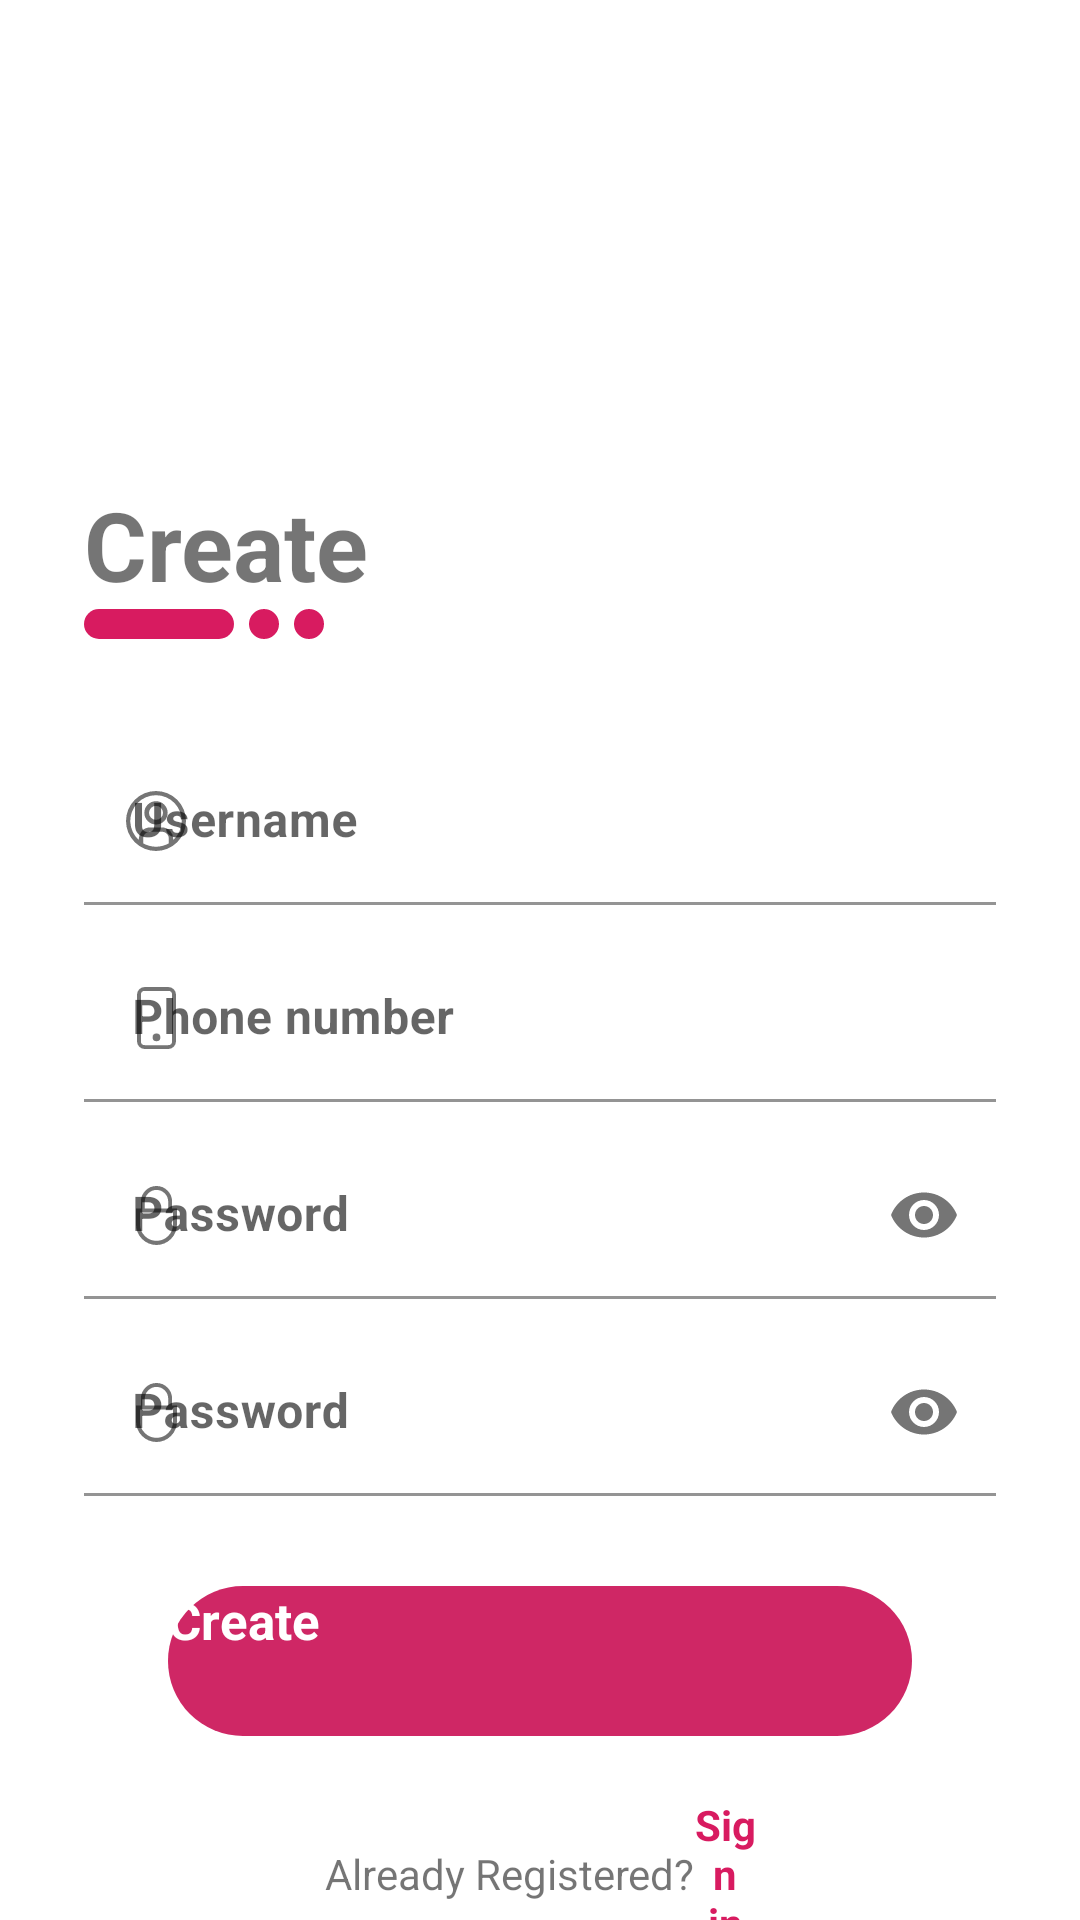

Layout XML and referenced resources for this Android screen:
<!-- AndroidManifest.xml: application theme Theme.MuliPati -->
<!-- res/layout/fragment_register.xml -->
<?xml version="1.0" encoding="utf-8"?>
<layout xmlns:android="http://schemas.android.com/apk/res/android"
    xmlns:tools="http://schemas.android.com/tools"
    xmlns:app="http://schemas.android.com/apk/res-auto">

    <androidx.constraintlayout.widget.ConstraintLayout
    android:layout_width="match_parent"
    android:layout_height="match_parent"
    tools:context=".ui.auth.RegisterFragment">

    <ImageView
        android:layout_width="25dp"
        android:layout_height="25dp"
        android:layout_marginStart="28dp"
        android:layout_marginTop="32dp"
        android:src="@drawable/ic_arrow_back"
        app:layout_constraintStart_toStartOf="parent"
        app:layout_constraintTop_toTopOf="parent"
        android:contentDescription="@string/image" />


    <LinearLayout
        android:id="@+id/signInText"
        android:layout_width="match_parent"
        android:layout_height="wrap_content"
        android:layout_marginStart="28dp"
        android:layout_marginTop="160dp"
        android:orientation="vertical"
        app:layout_constraintStart_toStartOf="parent"
        app:layout_constraintTop_toTopOf="parent">
        <TextView
            android:layout_width="wrap_content"
            android:layout_height="wrap_content"
            android:text="@string/create_account"
            android:textSize="32sp"
            android:textStyle="bold"
            />
        <LinearLayout
            android:layout_width="wrap_content"
            android:layout_height="wrap_content"
            >
            <ImageView
                android:layout_width="50dp"
                android:layout_height="10dp"
                android:background="@drawable/slide_primary"
                android:contentDescription="@string/dots" />
            <ImageView
                android:layout_width="10dp"
                android:layout_height="10dp"
                android:background="@drawable/circle_primary"
                android:layout_marginStart="5dp"
                android:contentDescription="@string/dots"
                />
            <ImageView
                android:layout_width="10dp"
                android:layout_height="10dp"
                android:background="@drawable/circle_primary"
                android:layout_marginStart="5dp"
                android:contentDescription="@string/dots"
                />
        </LinearLayout>
    </LinearLayout>

    <ScrollView
        android:layout_width="match_parent"
        android:layout_height="wrap_content"
        android:layout_margin="28dp"
        app:layout_constraintTop_toBottomOf="@+id/signInText"
        tools:layout_editor_absoluteX="0dp">

        <LinearLayout
            android:layout_width="match_parent"
            android:layout_height="wrap_content"
            android:orientation="vertical">

        <LinearLayout
            android:layout_width="match_parent"
            android:layout_height="wrap_content">


            <com.google.android.material.textfield.TextInputLayout
                android:layout_width="match_parent"
                android:layout_height="wrap_content"
                app:startIconDrawable="@drawable/ic_user_avatar"
                app:boxBackgroundColor="?boxBackgroundColor"
                android:layout_gravity="center_horizontal"
                android:hint="@string/username"
                android:id="@+id/registerUsernameLayout"
                >
                <com.google.android.material.textfield.TextInputEditText
                    android:layout_width="match_parent"
                    android:layout_height="wrap_content"
                    android:layout_marginTop="5dp"
                    android:textStyle="bold"
                    android:inputType="text"
                    android:id="@+id/registerUsername"
                    />
            </com.google.android.material.textfield.TextInputLayout>
        </LinearLayout>

        <LinearLayout
            android:layout_width="match_parent"
            android:layout_marginTop="10dp"
            android:layout_height="wrap_content">

            <com.google.android.material.textfield.TextInputLayout
                android:layout_width="match_parent"
                android:layout_height="wrap_content"
                app:boxBackgroundColor="?boxBackgroundColor"
                app:startIconDrawable="@drawable/ic_phone"
                android:id="@+id/registerPhoneLayout"
                >
                <com.google.android.material.textfield.TextInputEditText
                    android:layout_width="match_parent"
                    android:layout_height="wrap_content"
                    android:hint="@string/phone_number"
                    android:inputType="phone"
                    android:textStyle="bold"
                    android:id="@+id/registerPhone"
                    />
            </com.google.android.material.textfield.TextInputLayout>

        </LinearLayout>

        <LinearLayout
            android:layout_width="match_parent"
            android:layout_marginTop="10dp"
            android:layout_height="wrap_content">

            <com.google.android.material.textfield.TextInputLayout
                android:layout_width="match_parent"
                android:layout_height="wrap_content"
                app:passwordToggleEnabled="true"
                app:boxBackgroundColor="?boxBackgroundColor"
                app:startIconDrawable="@drawable/ic_lock_locked"
                android:id="@+id/registerPasswordLayout"
                >
                <com.google.android.material.textfield.TextInputEditText
                    android:layout_width="match_parent"
                    android:layout_height="wrap_content"
                    android:hint="@string/password"
                    android:inputType="textPassword"
                    android:textStyle="bold"
                    android:id="@+id/registerPassword"
                    />
            </com.google.android.material.textfield.TextInputLayout>

        </LinearLayout>

        <LinearLayout
            android:layout_width="match_parent"
            android:layout_marginTop="10dp"
            android:layout_height="wrap_content">

            <com.google.android.material.textfield.TextInputLayout
                android:layout_width="match_parent"
                android:layout_height="wrap_content"
                app:passwordToggleEnabled="true"
                app:boxBackgroundColor="?boxBackgroundColor"
                app:startIconDrawable="@drawable/ic_lock_locked"
                android:id="@+id/registerConfirmPasswordLayout"
                >
                <com.google.android.material.textfield.TextInputEditText
                    android:layout_width="match_parent"
                    android:layout_height="wrap_content"
                    android:hint="@string/password"
                    android:inputType="textPassword"
                    android:textStyle="bold"
                    android:id="@+id/registerConfirmPassword"
                    />
            </com.google.android.material.textfield.TextInputLayout>

        </LinearLayout>

            <LinearLayout
                android:layout_width="match_parent"
                android:layout_height="wrap_content"
                android:orientation="vertical"
                android:layout_marginTop="30dp"
                >

                <Button
                    android:layout_width="match_parent"
                    android:layout_height="50dp"
                    android:background="@drawable/button"
                    android:layout_marginLeft="28dp"
                    android:layout_marginRight="28dp"
                    android:text="@string/create_account"
                    android:id="@+id/RegisterButton"
                    android:textSize="17sp"
                    android:textAllCaps="false"
                    android:textStyle="bold"
                    android:textColor="@color/white"
                    />

                <RelativeLayout
                    android:layout_width="match_parent"
                    android:layout_height="wrap_content"
                    android:layout_gravity="center"
                    >
                    <LinearLayout
                        android:layout_width="match_parent"
                        android:layout_height="wrap_content"
                        android:orientation="horizontal"
                        android:layout_centerInParent="true"
                        android:layout_marginStart="130dp"
                        android:layout_marginEnd="30dp"
                        android:layout_marginBottom="20dp"
                        android:layout_marginTop="20dp"
                        tools:ignore="UselessParent">
                        <TextView
                            android:layout_gravity="center"
                            android:gravity="center"
                            android:textAlignment="center"
                            android:layout_width="wrap_content"
                            android:layout_height="wrap_content"
                            android:text="@string/already_registered"
                            />
                        <TextView
                            android:layout_gravity="center"
                            android:gravity="center"
                            android:layout_width="wrap_content"
                            android:layout_height="wrap_content"
                            android:text="@string/sign_in"
                            android:id="@+id/toSignIn"
                            android:textStyle="bold"
                            android:textColor="?subtitleTextColor"
                            />
                    </LinearLayout>
                </RelativeLayout>
            </LinearLayout>

        </LinearLayout>
    </ScrollView>



</androidx.constraintlayout.widget.ConstraintLayout>

</layout>
<!-- resources referenced by this layout -->
<resources>
  <color name="white">#FFFFFFFF</color>
  <!-- drawable button (drawable) -->
  <?xml version="1.0" encoding="utf-8"?>
  <shape xmlns:android="http://schemas.android.com/apk/res/android">
  <solid
      android:color="?colorPrimaryVariant"
      />
      <corners
          android:radius="25dp"
          />
  </shape>
  <!-- drawable circle_primary (drawable) -->
  <?xml version="1.0" encoding="utf-8"?>
  <shape xmlns:android="http://schemas.android.com/apk/res/android"
      android:shape="oval"
      >
   <solid
       android:color="@color/red"
       />
  </shape>
  <!-- drawable ic_lock_locked (drawable) -->
  <vector xmlns:android="http://schemas.android.com/apk/res/android"
      android:width="13.731dp"
      android:height="19.615dp"
      android:viewportWidth="13.731"
      android:viewportHeight="19.615">
    <path
        android:pathData="M12.095,7.519L12.095,5.23a5.23,5.23 0,0 0,-10.461 0L1.634,7.519L0,7.519v5.23a6.865,6.865 0,0 0,13.731 0L13.731,7.519ZM2.942,5.23a3.923,3.923 0,0 1,7.846 0L10.788,7.519L2.942,7.519ZM12.422,12.749a5.558,5.558 0,0 1,-11.115 0L1.307,8.827L12.422,8.827Z"
        android:fillColor="#ced2db"/>
  </vector>
  <!-- drawable ic_phone (drawable) -->
  <vector xmlns:android="http://schemas.android.com/apk/res/android"
      android:width="12.855dp"
      android:height="20.569dp"
      android:viewportWidth="12.855"
      android:viewportHeight="20.569">
    <path
        android:pathData="M10.284,1.286L2.571,1.286A1.286,1.286 0,0 0,1.286 2.571L1.286,18a1.286,1.286 0,0 0,1.286 1.286h7.713A1.286,1.286 0,0 0,11.57 18L11.57,2.571A1.286,1.286 0,0 0,10.284 1.286ZM2.571,0A2.571,2.571 0,0 0,0 2.571L0,18a2.571,2.571 0,0 0,2.571 2.571h7.713A2.571,2.571 0,0 0,12.855 18L12.855,2.571A2.571,2.571 0,0 0,10.284 0Z"
        android:fillColor="#969696"
        android:fillType="evenOdd"/>
    <path
        android:pathData="M6.428,17.998a1.286,1.286 0,1 0,-1.286 -1.286A1.286,1.286 0,0 0,6.428 17.998Z"
        android:fillColor="#969696"
        android:fillType="evenOdd"/>
  </vector>
  <!-- drawable ic_user_avatar (drawable) -->
  <vector xmlns:android="http://schemas.android.com/apk/res/android"
      android:width="20dp"
      android:height="20dp"
      android:viewportWidth="20"
      android:viewportHeight="20">
    <path
        android:pathData="M10,0a10,10 0,1 0,10 10A10,10 0,0 0,10 0ZM5.714,17.414L5.714,15.985a2.3,2.3 0,0 1,2.143 -2.414h4.286a2.3,2.3 0,0 1,2.143 2.422v1.429a8.514,8.514 0,0 1,-8.571 0ZM15.714,16.371v-0.436a3.721,3.721 0,0 0,-3.571 -3.792L7.857,12.143a3.714,3.714 0,0 0,-3.571 3.793v0.422a8.571,8.571 0,1 1,11.429 0Z"
        android:fillColor="#ced2db"/>
    <path
        android:pathData="M10,3.398a3.883,3.883 0,1 0,3.883 3.883,3.883 3.883,0 0,0 -3.883,-3.883ZM10,9.611a2.33,2.33 0,1 1,2.33 -2.33A2.33,2.33 0,0 1,10 9.611Z"
        android:fillColor="#ced2db"/>
  </vector>
  <!-- drawable slide_primary (drawable) -->
  <?xml version="1.0" encoding="utf-8"?>
  <shape xmlns:android="http://schemas.android.com/apk/res/android">
  <solid
      android:color="?tabIndicatorColor"
      />
      <corners
          android:radius="25dp"
          />
  </shape>
  <string name="already_registered">Already Registered?</string>
  <string name="create_account">Create</string>
  <string name="dots">dots</string>
  <string name="image">image</string>
  <string name="password">Password</string>
  <string name="phone_number">Phone number</string>
  <string name="sign_in">Sign in</string>
  <string name="username">Username</string>
  <color name="red">#D81B60</color>
  <color name="grey">#ECECEC</color>
  <color name="black">#000</color>
</resources>
